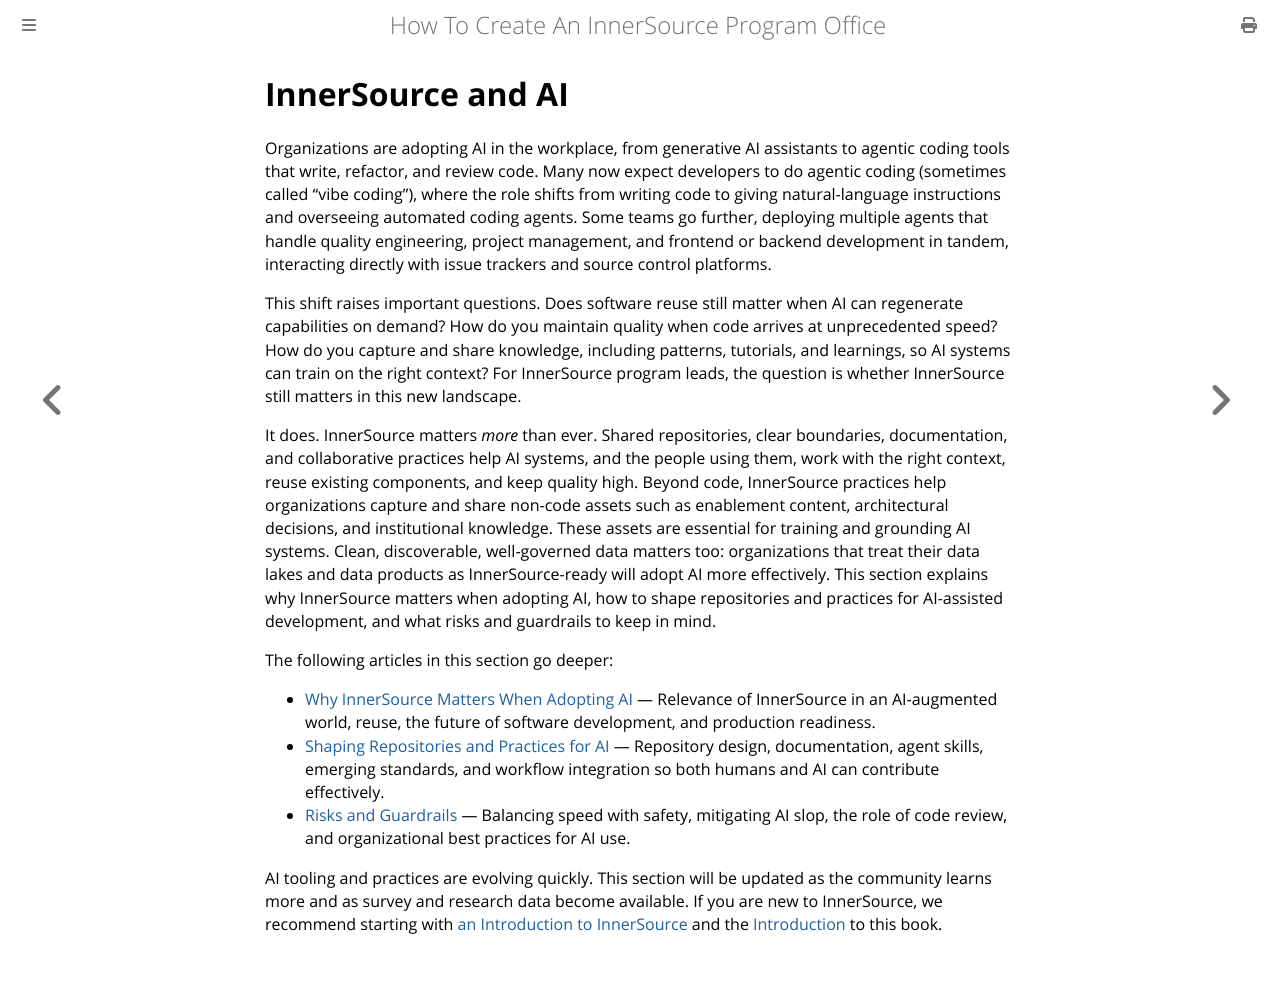

repository: InnerSourceCommons/managing-innersource-projects · page: docs/innersource-and-ai/innersource-and-ai.html · generator: mdbook

# InnerSource and AI

Organizations are adopting AI in the workplace, from generative AI assistants to agentic coding tools that write, refactor, and review code. Many now expect developers to do agentic coding (sometimes called "vibe coding"), where the role shifts from writing code to giving natural-language instructions and overseeing automated coding agents. Some teams go further, deploying multiple agents that handle quality engineering, project management, and frontend or backend development in tandem, interacting directly with issue trackers and source control platforms.

This shift raises important questions. Does software reuse still matter when AI can regenerate capabilities on demand? How do you maintain quality when code arrives at unprecedented speed? How do you capture and share knowledge, including patterns, tutorials, and learnings, so AI systems can train on the right context? For InnerSource program leads, the question is whether InnerSource still matters in this new landscape.

It does. InnerSource matters *more* than ever. Shared repositories, clear boundaries, documentation, and collaborative practices help AI systems, and the people using them, work with the right context, reuse existing components, and keep quality high. Beyond code, InnerSource practices help organizations capture and share non-code assets such as enablement content, architectural decisions, and institutional knowledge. These assets are essential for training and grounding AI systems. Clean, discoverable, well-governed data matters too: organizations that treat their data lakes and data products as InnerSource-ready will adopt AI more effectively. This section explains why InnerSource matters when adopting AI, how to shape repositories and practices for AI-assisted development, and what risks and guardrails to keep in mind.

The following articles in this section go deeper:

- [Why InnerSource Matters When Adopting AI](why-innersource-matters-with-ai.md) — Relevance of InnerSource in an AI-augmented world, reuse, the future of software development, and production readiness.
- [Shaping Repositories and Practices for AI](shaping-for-ai.md) — Repository design, documentation, agent skills, emerging standards, and workflow integration so both humans and AI can contribute effectively.
- [Risks and Guardrails](risks-and-guardrails.md) — Balancing speed with safety, mitigating AI slop, the role of code review, and organizational best practices for AI use.

AI tooling and practices are evolving quickly. This section will be updated as the community learns more and as survey and research data become available. If you are new to InnerSource, we recommend starting with [an Introduction to InnerSource](https://innersourcecommons.org/learn/learning-path/introduction/) and the [Introduction](../introduction/introduction.md) to this book.
